Run: headless pygame with SDL's dummy video driver; simulated clock (each Clock.tick advances the game by its frame time, no real sleeping); random seed 0; keys injected as events and as key.get_pressed() state; no mouse input.
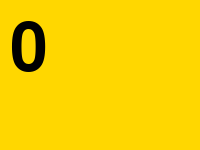
Frame 1 of 4 · flips 1–60 · no input
Frame 2 of 4 · flips 61–180 · tapped SPACE, RETURN · held RIGHT (→), D · screen unchanged from frame 1, image omitted
Frame 3 of 4 · flips 181–300 · held DOWN (↓), S · screen unchanged from frame 2, image omitted
Frame 4 of 4 · flips 301–420 · held LEFT (←), A, UP (↑), W · screen unchanged from frame 3, image omitted

The pygame program that drew these frames:

import pygame
import time
from threading import Thread
import threading

SCORE_PLAYER1 = 0
SCORE_PLAYER2 = 0


class Scoreboard:
    """
    Scoreboard involves two parts: Timer & Score
    Timer: 15 seconds to limit player's each move time
    Score: After player(s) finishes the move, the timer would stop and the rest
    of time is player's score

    """
    def __init__(self, x, y):
        self.has_move = False
        self.x = x
        self.y = y
        self.scoreboard_display = pygame.Rect(x, y, 100, 100)
        self.time_display = pygame.font.Font(None, 100)
        self.colour = (255, 215, 0)
        self.total_time = 15
        self.current_time = 15
        self.timer = Timer(self.current_time)
        self.has_move = False
        self.player1_score = 0
        self.player2_score = 0

    def run(self):
        self.timer.run()

    def moved(self):
        self.has_move = False
        return self.current_time

    def get_current_time(self):
        self.update_timer()
        return self.current_time

    def update_timer(self):
        self.current_time = self.timer.get_current_time()

    def stop_timer(self):
        self.timer.stop_timer()

    def get_player_score(self, player):
        if player == "X":
            return self.player1_score
        elif player == "O":
            return self.player2_score


class Timer(Thread):

    def __init__(self, current_time):
        super().__init__()
        self.current_time = current_time
        self.timer_thread = threading.Thread(target=self._run)
        self.is_program_ended = False

    def _run(self):
        while self.current_time > 0 and not self.is_program_ended:
            self.current_time -= 1
            time.sleep(1)

    def run(self):
        self.timer_thread.start()

    def get_current_time(self):
        return self.current_time

    def stop_timer(self):
        self.is_program_ended = True


if __name__ == '__main__':
    pygame.init()
    display = pygame.display.set_mode((200, 150))
    scoreboard = Scoreboard(100, 100)
    pygame.display.set_caption("Timer")
    scoreboard.run()
    while True:
        events = pygame.event.get()
        for event in events:
            if event.type == pygame.QUIT:
                scoreboard.stop_timer()
                pygame.quit()
                exit()
        display.fill((255, 215, 0))
        display.blit(scoreboard.time_display.render(str(scoreboard.get_current_time()), True, (0, 0, 0)), (10, 15))
        pygame.display.update()
